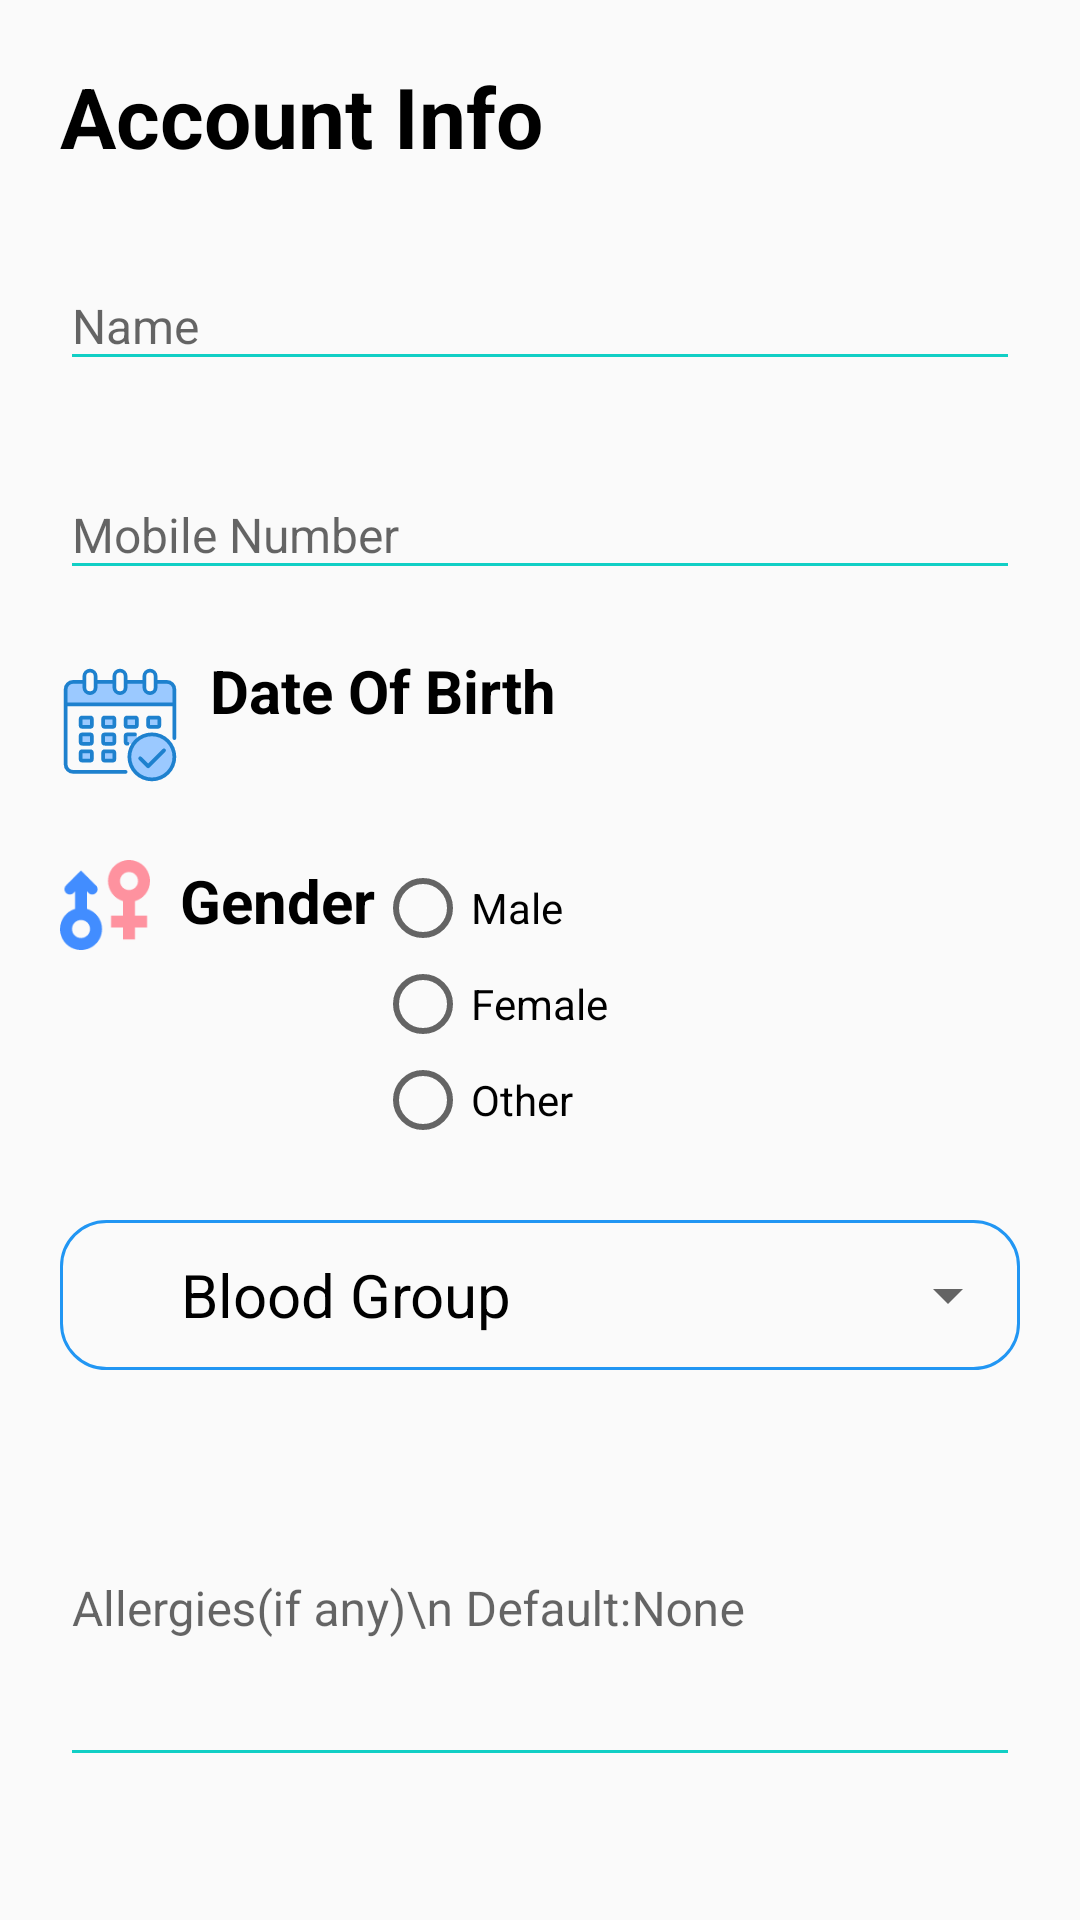

Produce the Android XML layout that renders to this screen, including the resource entries it uses.
<!-- AndroidManifest.xml: application theme AppTheme -->
<!-- res/layout/activity_edit_profile_page.xml -->
<?xml version="1.0" encoding="utf-8"?>
<androidx.core.widget.NestedScrollView xmlns:android="http://schemas.android.com/apk/res/android"
    xmlns:app="http://schemas.android.com/apk/res-auto"
    xmlns:tools="http://schemas.android.com/tools"
    android:layout_width="match_parent"
    android:layout_height="match_parent"
    app:layout_behavior="@string/appbar_scrolling_view_behavior"
    tools:context=".MyProfilePage">

    <LinearLayout
        android:layout_width="match_parent"
        android:layout_height="wrap_content"
        android:orientation="vertical">

        <LinearLayout
            android:layout_width="match_parent"
            android:layout_height="wrap_content"
            android:layout_marginLeft="20dp"
            android:layout_marginTop="20dp"
            android:layout_marginRight="20dp"
            android:orientation="vertical">

            <TextView
                android:layout_width="match_parent"
                android:layout_height="wrap_content"
                android:textSize="28sp"
                android:textColor="#000"
                android:textStyle="bold"
                android:layout_marginBottom="20dp"
                android:text="Account Info" />


            <com.google.android.material.textfield.TextInputLayout
                android:id="@+id/et_name"
                style="@style/parent">

                <com.google.android.material.textfield.TextInputEditText
                    style="@style/modifiedEditText"
                    android:inputType="textPersonName"
                    android:drawableLeft="@drawable/ic_user"
                    android:drawablePadding="10dp"
                    android:maxLines="1"
                    android:layout_width="match_parent"
                    android:layout_height="wrap_content"
                    android:hint="Name"/>
            </com.google.android.material.textfield.TextInputLayout>

            <com.google.android.material.textfield.TextInputLayout
                android:id="@+id/et_phone"
                style="@style/parent"
                android:layout_marginTop="20dp">
                <EditText
                    style="@style/modifiedEditText"
                    android:inputType="phone"
                    android:drawableLeft="@drawable/ic_phone"
                    android:drawablePadding="10dp"
                    android:hint="Mobile Number"/>
            </com.google.android.material.textfield.TextInputLayout>

            <RelativeLayout
                android:layout_width="match_parent"
                android:layout_height="wrap_content"
                android:layout_marginTop="20dp">

                <ImageView
                    android:id="@+id/DOBPicker"
                    android:layout_width="40dp"
                    android:layout_height="50dp"
                    android:layout_alignParentTop="true"
                    android:layout_alignParentLeft="true"
                    android:src="@drawable/ic_dob" />

                <TextView
                    android:layout_width="wrap_content"
                    android:layout_height="wrap_content"
                    android:textColor="#000"
                    android:textSize="20sp"
                    android:layout_marginStart="10dp"
                    android:textStyle="bold"
                    android:layout_toEndOf="@id/DOBPicker"
                    android:text="Date Of Birth" />

                <TextView
                    android:id="@+id/UserDOB"
                    android:layout_width="wrap_content"
                    android:layout_height="wrap_content"
                    android:textSize="16sp"
                    android:layout_marginStart="10dp"
                    android:layout_alignParentBottom="true"
                    android:layout_toEndOf="@id/DOBPicker" />
            </RelativeLayout>

            <LinearLayout
                android:layout_width="match_parent"
                android:layout_height="100dp"
                android:orientation="horizontal"
                android:layout_marginTop="20dp"
                android:weightSum="3">

                <ImageView
                    android:id="@+id/nameImageView"
                    android:layout_width="30dp"
                    android:layout_height="30dp"
                    android:layout_alignParentTop="true"
                    android:layout_alignParentLeft="true"
                    android:src="@drawable/ic_gender" />
                <TextView
                    android:layout_width="wrap_content"
                    android:layout_height="wrap_content"
                    android:textStyle="bold"
                    android:textColor="#000000"
                    android:layout_marginLeft="10dp"
                    android:text="Gender"
                    android:textSize="20sp"/>

                <RadioGroup
                    android:id="@+id/Radiogender"
                    android:layout_width="match_parent"
                    android:layout_height="match_parent"
                    android:orientation="vertical">
                    <RadioButton
                        android:id="@+id/RadioMale"
                        android:layout_width="wrap_content"
                        android:layout_height="wrap_content"
                        android:checked="false"
                        android:text="Male"/>

                    <RadioButton
                        android:id="@+id/RadioFemale"
                        android:layout_width="wrap_content"
                        android:layout_height="wrap_content"
                        android:checked="false"
                        android:text="Female"/>
                    <RadioButton
                        android:id="@+id/RadioOther"
                        android:layout_width="wrap_content"
                        android:layout_height="wrap_content"
                        android:checked="false"
                        android:text="Other"/>
                </RadioGroup>

            </LinearLayout>



            <LinearLayout
                android:layout_width="match_parent"
                android:layout_height="wrap_content"
                android:layout_marginTop="20dp"
                android:weightSum="2"
                android:background="@drawable/spinner_bg"
                android:orientation="horizontal">

                <TextView
                    android:layout_width="wrap_content"
                    android:layout_height="wrap_content"
                    android:layout_gravity="center"
                    android:layout_weight="1"
                    android:textSize="20sp"
                    android:gravity="clip_vertical|center_horizontal"
                    android:text="Blood Group"
                    android:textColor="#000000" />

                <Spinner
                    android:id="@+id/bloodgrp"
                    android:layout_width="wrap_content"
                    android:layout_height="50dp"
                    android:layout_weight="1"
                    android:layout_gravity="right"
                    android:spinnerMode="dialog"/>
            </LinearLayout>

            <com.google.android.material.textfield.TextInputLayout
                android:id="@+id/et_allergies"
                style="@style/parent"
                android:layout_marginTop="10dp">
                <EditText
                    style="@style/modifiedEditText"
                    android:maxLines="5"
                    android:lines="5"
                    android:hint="Allergies(if any)\n Default:None"/>
            </com.google.android.material.textfield.TextInputLayout>

            <Button
                android:id="@+id/updateprofile"
                android:layout_width="300dp"
                android:layout_height="wrap_content"
                android:background="@drawable/button_background_blue"
                android:textColor="@color/whiteTextColor"
                android:textStyle="bold"
                android:text="Update Profile"
                android:textSize="18sp"
                android:layout_gravity="center_horizontal"
                android:layout_marginTop="50dp"/>


        </LinearLayout>

    </LinearLayout>

</androidx.core.widget.NestedScrollView>
<!-- resources referenced by this layout -->
<resources>
  <color name="whiteTextColor">#fff</color>
  <!-- drawable button_background_blue (drawable) -->
  <?xml version="1.0" encoding="utf-8"?>
  <shape xmlns:android="http://schemas.android.com/apk/res/android" android:shape="rectangle" >
      <corners
          android:radius="26dp" />
  
      <solid
          android:color="#00ADC1"/>
  
      <size
          android:width="200dp"
          android:height="40dp" />
  </shape>
  <!-- drawable ic_dob: vector/xml drawable (drawable, 4042 chars, omitted) -->
  <!-- drawable ic_gender (drawable) -->
  <vector android:height="36dp" android:viewportHeight="512"
      android:viewportWidth="512" android:width="36dp" xmlns:android="http://schemas.android.com/apk/res/android">
      <path android:fillColor="#428dff" android:pathData="m153.6,278.027v-98.891l8.235,8.235c18.997,18.997 51.499,5.536 51.499,-21.333 0,-4.011 -0.789,-7.925 -2.293,-11.552 -3.191,-7.695 0.272,-2.97 -91.573,-94.816l-85.035,85.035c-5.653,5.653 -8.832,13.323 -8.832,21.333 0,26.845 32.476,40.356 51.499,21.333l8.235,-8.235v98.891c-49.346,14.688 -85.335,60.384 -85.335,114.506 0,65.984 53.483,119.467 119.467,119.467s119.467,-53.483 119.467,-119.467c-0.001,-54.122 -35.99,-99.818 -85.334,-114.506zM119.467,443.733c-28.277,0 -51.2,-22.923 -51.2,-51.2s22.923,-51.2 51.2,-51.2 51.2,22.923 51.2,51.2 -22.923,51.2 -51.2,51.2z"/>
      <path android:fillColor="#fe929f" android:pathData="m426.667,233.973c49.344,-14.688 85.333,-60.384 85.333,-114.506 0,-65.984 -53.483,-119.467 -119.467,-119.467s-119.466,53.483 -119.466,119.467c0,54.123 35.989,99.819 85.333,114.507v81.76h-68.267v68.266h68.267v68.267h68.267v-68.267h68.267v-68.267h-68.267zM392.533,170.667c-28.277,0 -51.2,-22.923 -51.2,-51.2s22.923,-51.2 51.2,-51.2 51.2,22.923 51.2,51.2 -22.922,51.2 -51.2,51.2z"/>
  </vector>
  <!-- drawable spinner_bg (drawable) -->
  <shape xmlns:android="http://schemas.android.com/apk/res/android">
      <solid android:color="#0000" />
      <corners android:radius="15dp" />
      <stroke
          android:width="1dp"
          android:color="#2196F3" />
  </shape>
  <style name="modifiedEditText" parent="parent">
          <item name="android:textSize">16sp</item>
          <item name="android:backgroundTint">@color/primaryTextColor</item>
      </style>
  <style name="parent">
          <item name="android:layout_width">match_parent</item>
          <item name="android:layout_height">wrap_content</item>
      </style>
  <style name="AppTheme" parent="Theme.AppCompat.Light.NoActionBar">
          
          <item name="colorPrimary">@color/colorPrimary</item>
          <item name="colorPrimaryDark">@color/colorPrimaryDark</item>
          <item name="colorAccent">@color/colorAccent</item>
          <item name="android:statusBarColor">#00000000</item>
      </style>
  <color name="primaryTextColor">#11CFC5</color>
  <color name="colorPrimary">#6200EE</color>
  <color name="colorPrimaryDark">#3700B3</color>
  <color name="colorAccent">#03DAC5</color>
</resources>
